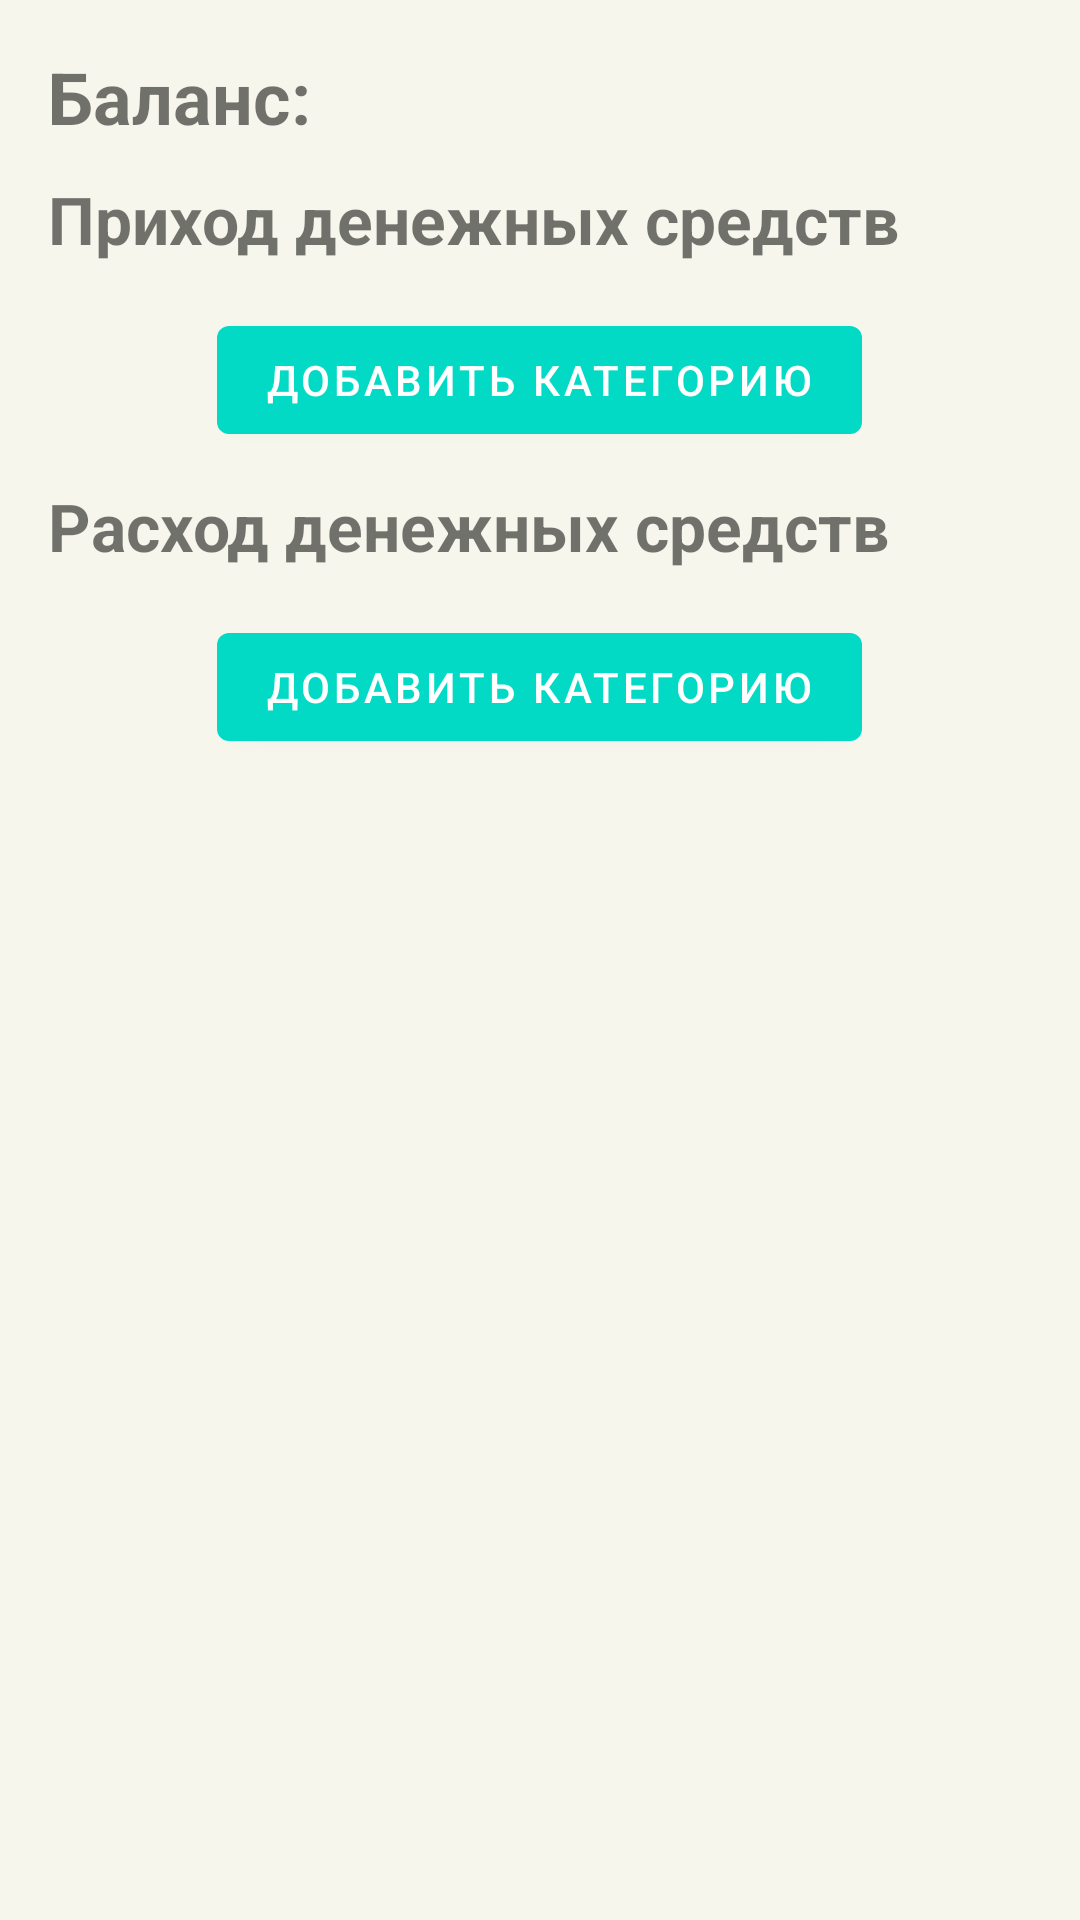

Here is an Android app screen rendered from its layout file. Give the layout XML and the strings, colors and styles it references.
<!-- AndroidManifest.xml: application theme Theme.Finance -->
<!-- res/layout/fragment_categories.xml -->
<?xml version="1.0" encoding="utf-8"?>
<ScrollView xmlns:android="http://schemas.android.com/apk/res/android"
    android:layout_height="match_parent"
    android:layout_width="match_parent"
    android:padding="16dp"
    android:background="@color/background">

    <LinearLayout
        android:layout_width="match_parent"
        android:layout_height="wrap_content"
        android:orientation="vertical">

        <LinearLayout
            android:id="@+id/balance_layout"
            android:layout_width="match_parent"
            android:layout_height="wrap_content"
            android:orientation="horizontal">

            <TextView
                android:id="@+id/balance_text"
                android:layout_width="wrap_content"
                android:layout_height="wrap_content"
                android:text="@string/balance_text"
                android:textStyle="bold"
                android:textSize="24sp" />

            <TextView
                android:id="@+id/balance"
                android:layout_width="wrap_content"
                android:layout_height="wrap_content"
                android:layout_marginStart="10dp"
                android:textStyle="bold"
                android:textSize="24sp" />

        </LinearLayout>

        <TextView
            android:layout_width="wrap_content"
            android:layout_height="wrap_content"
            android:text="@string/inflow_categories_text"
            android:layout_marginTop="10dp"
            android:textStyle="bold"
            android:textSize="22sp" />

        <androidx.recyclerview.widget.RecyclerView
            android:id="@+id/cash_inflow_categories"
            android:layout_width="match_parent"
            android:layout_height="wrap_content" />

        <Button
            android:id="@+id/add_inflow_category_button"
            android:layout_width="wrap_content"
            android:layout_height="wrap_content"
            android:layout_gravity="center_horizontal"
            android:text="@string/add_category_button_text"
            android:layout_marginTop="15dp" />

        <TextView
            android:layout_width="wrap_content"
            android:layout_height="wrap_content"
            android:text="@string/outflow_categories_text"
            android:layout_marginTop="10dp"
            android:textStyle="bold"
            android:textSize="22sp" />

        <androidx.recyclerview.widget.RecyclerView
            android:id="@+id/cash_outflow_categories"
            android:layout_width="match_parent"
            android:layout_height="wrap_content" />

        <Button
            android:id="@+id/add_outflow_category_button"
            android:layout_width="wrap_content"
            android:layout_height="wrap_content"
            android:layout_gravity="center_horizontal"
            android:text="@string/add_category_button_text"
            android:layout_marginTop="15dp"/>

    </LinearLayout>
</ScrollView>
<!-- resources referenced by this layout -->
<resources>
  <color name="background">#F6F6EC</color>
  <string name="add_category_button_text">Добавить категорию</string>
  <string name="balance_text">Баланс:</string>
  <string name="inflow_categories_text">Приход денежных средств</string>
  <string name="outflow_categories_text">Расход денежных средств</string>
  <style name="Theme.Finance" parent="Theme.MaterialComponents.DayNight.DarkActionBar">
          
          <item name="colorPrimary">@color/teal_200</item>
          <item name="colorPrimaryVariant">@color/teal_700</item>
          <item name="colorOnPrimary">@color/white</item>
          
          <item name="colorSecondary">@color/purple_500</item>
          <item name="colorSecondaryVariant">@color/purple_700</item>
          <item name="colorOnSecondary">@color/black</item>
          
          <item name="android:statusBarColor" tools:targetApi="l">?attr/colorPrimaryVariant</item>
          
      </style>
  <color name="teal_200">#FF03DAC5</color>
  <color name="teal_700">#FF018786</color>
  <color name="white">#FFFFFFFF</color>
  <color name="purple_500">#FF6200EE</color>
  <color name="purple_700">#FF3700B3</color>
  <color name="black">#FF000000</color>
</resources>
